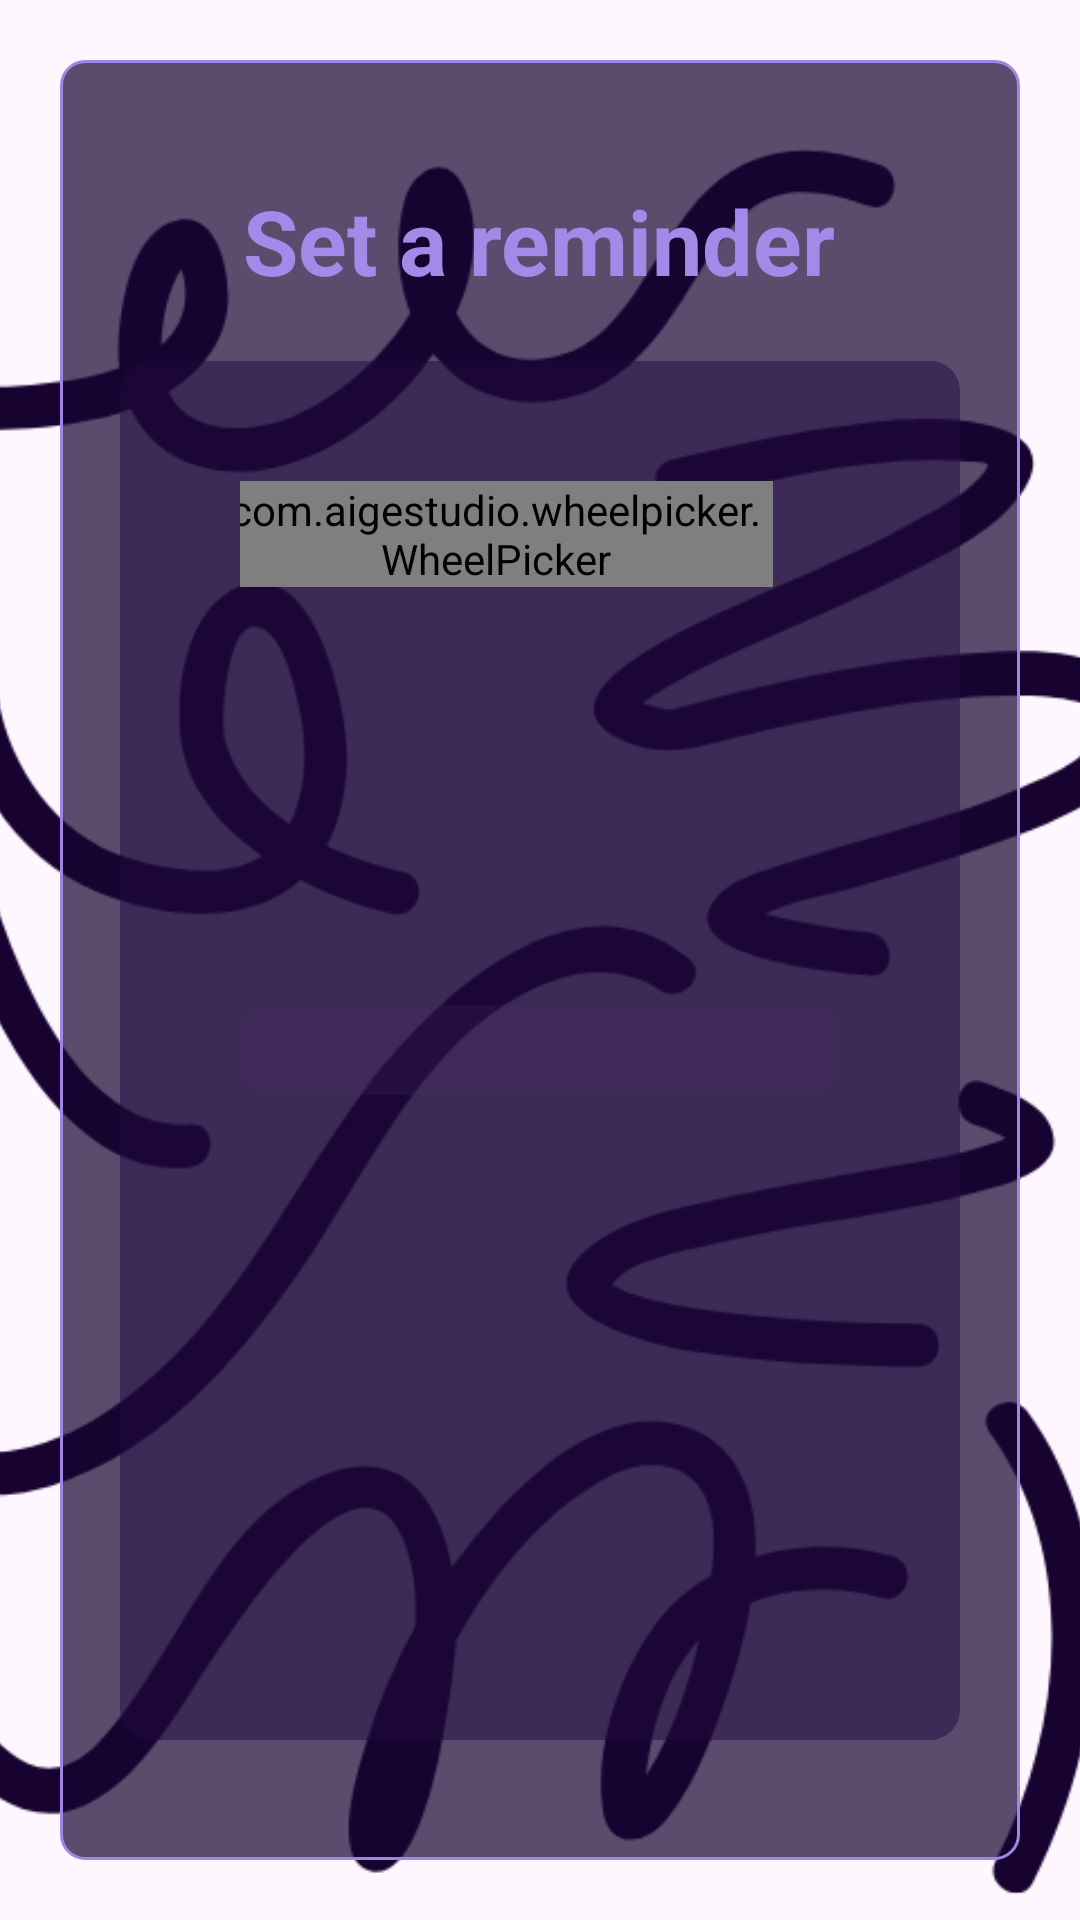

The Android layout XML behind this screen, and the referenced resources:
<!-- AndroidManifest.xml: application theme Theme.Proddy -->
<!-- res/layout/create_habit_page_5.xml -->
<LinearLayout xmlns:android="http://schemas.android.com/apk/res/android"
    xmlns:app="http://schemas.android.com/apk/res-auto"
    android:orientation="vertical"
    android:layout_width="match_parent"
    android:layout_height="match_parent"
    android:background="@drawable/habit_create_bg"
    android:backgroundTint="@color/reflection_bg">

    <FrameLayout
        android:layout_width="match_parent"
        android:layout_height="match_parent">

        
        <ImageView
            android:layout_width="match_parent"
            android:layout_height="match_parent"
            android:src="@drawable/pattern"
            android:scaleY="4"
            android:scaleX="4"
            app:tint="@color/reflection_bg_pattern" />

        
        <LinearLayout
            android:layout_width="match_parent"
            android:layout_height="match_parent"
            android:layout_marginHorizontal="20dp"
            android:layout_marginVertical="20dp"
            android:paddingHorizontal="20dp"
            android:paddingVertical="40dp"
            android:background="@drawable/habit_card"
            android:orientation="vertical">

            
            <TextView
                android:layout_width="wrap_content"
                android:layout_height="wrap_content"
                android:text="Set a reminder"
                android:layout_gravity="center_horizontal"
                android:textAlignment="center"
                android:textSize="30sp"
                android:textStyle="bold"
                android:paddingHorizontal="16dp"
                android:textColor="@color/create_habit_prompt" />

            
            <LinearLayout
                android:layout_width="match_parent"
                android:layout_height="wrap_content"
                android:orientation="horizontal"
                android:gravity="center"
                android:background="@drawable/rounded_background_1"
                android:backgroundTint="@color/create_habit_reminder_bg_back"
                android:padding="40dp"
                android:layout_marginTop="20dp"
                android:layout_gravity="center_horizontal">

                <FrameLayout
                    android:layout_width="match_parent"
                    android:layout_height="wrap_content">

                    <LinearLayout
                        android:layout_width="match_parent"
                        android:layout_height="wrap_content"
                        android:orientation="horizontal"
                        android:gravity="center_horizontal">

                        <com.aigestudio.wheelpicker.WheelPicker
                            android:layout_width="wrap_content"
                            android:layout_height="wrap_content"
                            android:layout_marginEnd="15dp"
                            app:wheel_item_text_color="@color/font_light_yellow"
                            android:id="@+id/hourWheelPicker"
                            app:wheel_selected_item_text_color="@color/font_light_yellow"
                            app:wheel_item_text_size="20dp"
                            app:wheel_curved="true"
                            app:wheel_cyclic="true" />

                        <com.aigestudio.wheelpicker.WheelPicker
                            android:layout_width="wrap_content"
                            android:layout_height="wrap_content"
                            android:layout_marginEnd="15dp"
                            app:wheel_item_text_color="@color/font_light_yellow"
                            android:id="@+id/minWheelPicker"
                            app:wheel_selected_item_text_color="@color/font_light_yellow"
                            app:wheel_item_text_size="20dp"
                            app:wheel_curved="true"
                            app:wheel_cyclic="true" />

                        <com.aigestudio.wheelpicker.WheelPicker
                            android:layout_width="wrap_content"
                            android:layout_height="wrap_content"
                            app:wheel_item_text_color="@color/font_light_yellow"
                            android:id="@+id/timeWheelPicker"
                            app:wheel_selected_item_text_color="@color/font_light_yellow"
                            app:wheel_item_text_size="20dp"
                            app:wheel_curved="true"/>
                    </LinearLayout>

                    <View
                        android:layout_width="match_parent"
                        android:layout_height="30dp"
                        android:layout_gravity="center"
                        android:background="@drawable/selection_background" />
                </FrameLayout>

            </LinearLayout>

            
            <TextView
                android:layout_width="wrap_content"
                android:layout_height="wrap_content"
                android:layout_gravity="center_horizontal"
                android:text="or"
                android:textSize="14sp"
                android:layout_marginVertical="10dp"
                android:textFontWeight="900"
                android:textColor="@color/create_habit_your_habit" />

            
            <TextView
                android:layout_width="150dp"
                android:layout_height="28dp"
                android:layout_gravity="center_horizontal"
                android:textColor="@color/white"
                android:background="@drawable/rounded_background_3"
                android:backgroundTint="@color/create_habit_cancel_button"
                android:textSize="12sp"
                android:id="@+id/dontRemindMe"
                android:clickable="true"
                android:gravity="center"
                android:focusable="true"
            android:text="Don't remind me" />

        </LinearLayout>
    </FrameLayout>
</LinearLayout>
<!-- resources referenced by this layout -->
<resources>
  <color name="create_habit_cancel_button">#D32F2F</color>
  <color name="create_habit_prompt">#A389E8</color>
  <color name="create_habit_reminder_bg_back">#80210A40</color>
  <color name="create_habit_your_habit">#463856</color>
  <color name="font_light_yellow">#BBA469</color>
  <color name="reflection_bg">#220545</color>
  <color name="reflection_bg_pattern">#180330</color>
  <color name="white">#FFFFFFFF</color>
  <!-- drawable habit_card (drawable) -->
  <?xml version="1.0" encoding="utf-8"?>
  <shape xmlns:android="http://schemas.android.com/apk/res/android">
      <corners android:radius="8dp" />
      <stroke android:width="1dp"/>
      <stroke android:color="@color/light_purple"/>
      <solid android:color="#B3180330"/>
      <elevation android:elevation="4dp" />
  </shape>
  <!-- drawable pattern: png bitmap (drawable, 165548 bytes) -->
  <!-- drawable rounded_background_1 (drawable) -->
  <?xml version="1.0" encoding="utf-8"?>
  <shape xmlns:android="http://schemas.android.com/apk/res/android">
      <corners android:radius="10dp" />
      <solid android:color="#FFFFFF" />
      <elevation android:elevation="4dp" />
  </shape>
  <!-- drawable rounded_background_3 (drawable) -->
  <?xml version="1.0" encoding="utf-8"?>
  <shape xmlns:android="http://schemas.android.com/apk/res/android">
      <corners android:radius="40dp" />
      <solid android:color="#FFFFFF" />
      <elevation android:elevation="4dp" />
  </shape>
  <!-- drawable selection_background (drawable) -->
  <shape xmlns:android="http://schemas.android.com/apk/res/android">
      <solid android:color="#33462C6B" /> 
      <corners android:radius="8dp" />    
  </shape>
  <style name="Theme.Proddy" parent="Base.Theme.Proddy" />
  <color name="light_purple">#A085E5</color>
  <style name="Base.Theme.Proddy" parent="Theme.Material3.DayNight.NoActionBar">
          
          
      </style>
</resources>
